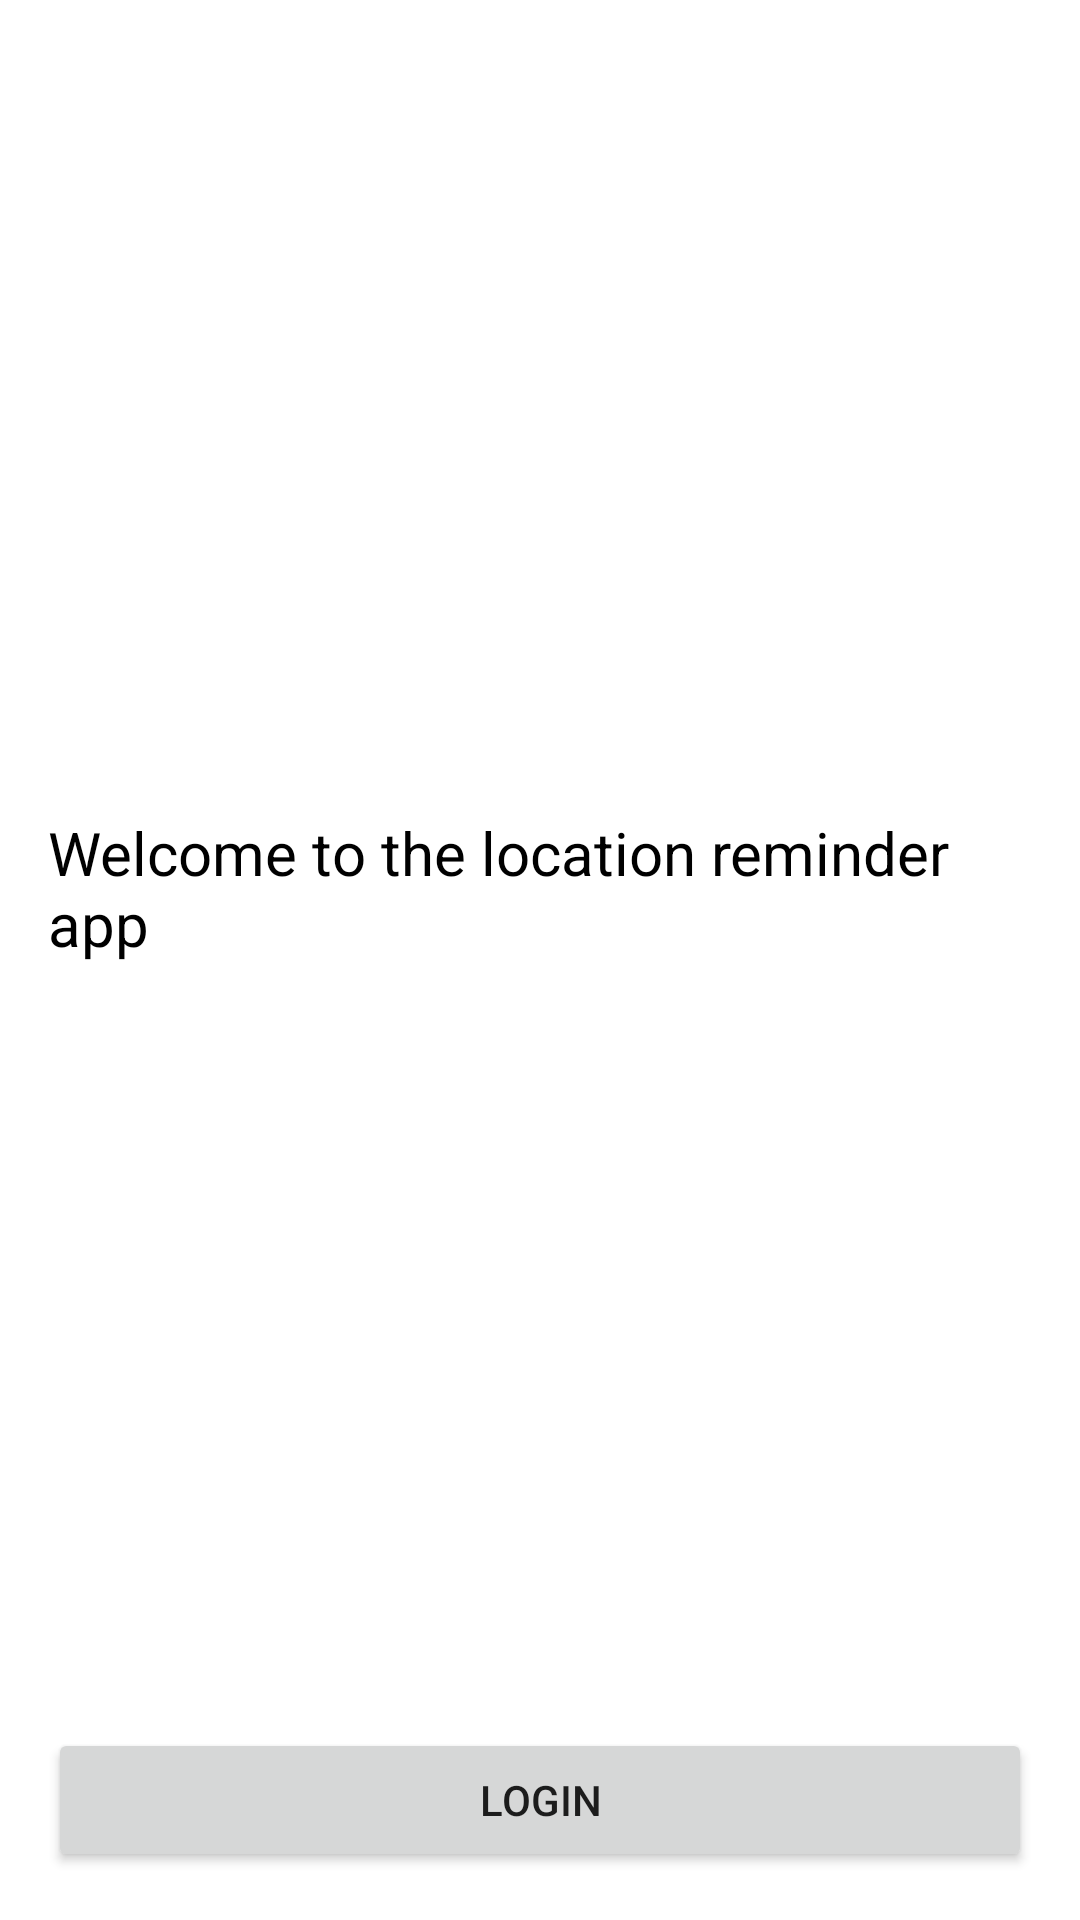

Write the Android layout XML for this screen, with the resource values it uses.
<!-- AndroidManifest.xml: application theme AppTheme -->
<!-- res/layout/activity_authentication.xml -->
<?xml version="1.0" encoding="utf-8"?>
<androidx.constraintlayout.widget.ConstraintLayout xmlns:android="http://schemas.android.com/apk/res/android"
    xmlns:app="http://schemas.android.com/apk/res-auto"
    xmlns:tools="http://schemas.android.com/tools"
    android:layout_width="match_parent"
    android:layout_height="match_parent"
    android:padding="@dimen/margin_normal"
    tools:context=".authentication.AuthenticationActivity">

    <TextView
        android:layout_width="wrap_content"
        android:layout_height="wrap_content"
        android:text="@string/welcome_to_the_location_reminder_app"
        android:textColor="@color/black"
        android:textSize="@dimen/text_size_large"
        app:layout_constraintBottom_toTopOf="@id/btn_login"
        app:layout_constraintEnd_toEndOf="parent"
        app:layout_constraintStart_toStartOf="parent"
        app:layout_constraintTop_toTopOf="parent" />

    <Button
        android:id="@+id/btn_login"
        android:layout_width="match_parent"
        android:layout_height="wrap_content"
        android:text="@string/login"
        app:layout_constraintBottom_toBottomOf="parent" />

</androidx.constraintlayout.widget.ConstraintLayout>
<!-- resources referenced by this layout -->
<resources>
  <dimen name="margin_normal">16dp</dimen>
  <dimen name="text_size_large">20sp</dimen>
  <string name="login">Login</string>
  <string name="welcome_to_the_location_reminder_app">Welcome to the location reminder app</string>
  <style name="AppTheme" parent="Theme.MaterialComponents.Light.DarkActionBar">
          <item name="colorPrimary">@color/colorPrimary</item>
          <item name="colorPrimaryDark">@color/colorPrimaryDark</item>
          <item name="colorAccent">@color/colorAccent</item>
          <item name="textInputStyle">
              @style/Widget.MaterialComponents.TextInputLayout.OutlinedBox
          </item>
      </style>
  <!-- not gathered from this repository: default colours our renderer supplied (Android Studio template values) -->
  <color name="black">#FF000000</color>
  <color name="colorPrimary">#FF6200EE</color>
  <color name="colorPrimaryDark">#FF3700B3</color>
  <color name="colorAccent">#FF03DAC5</color>
</resources>
